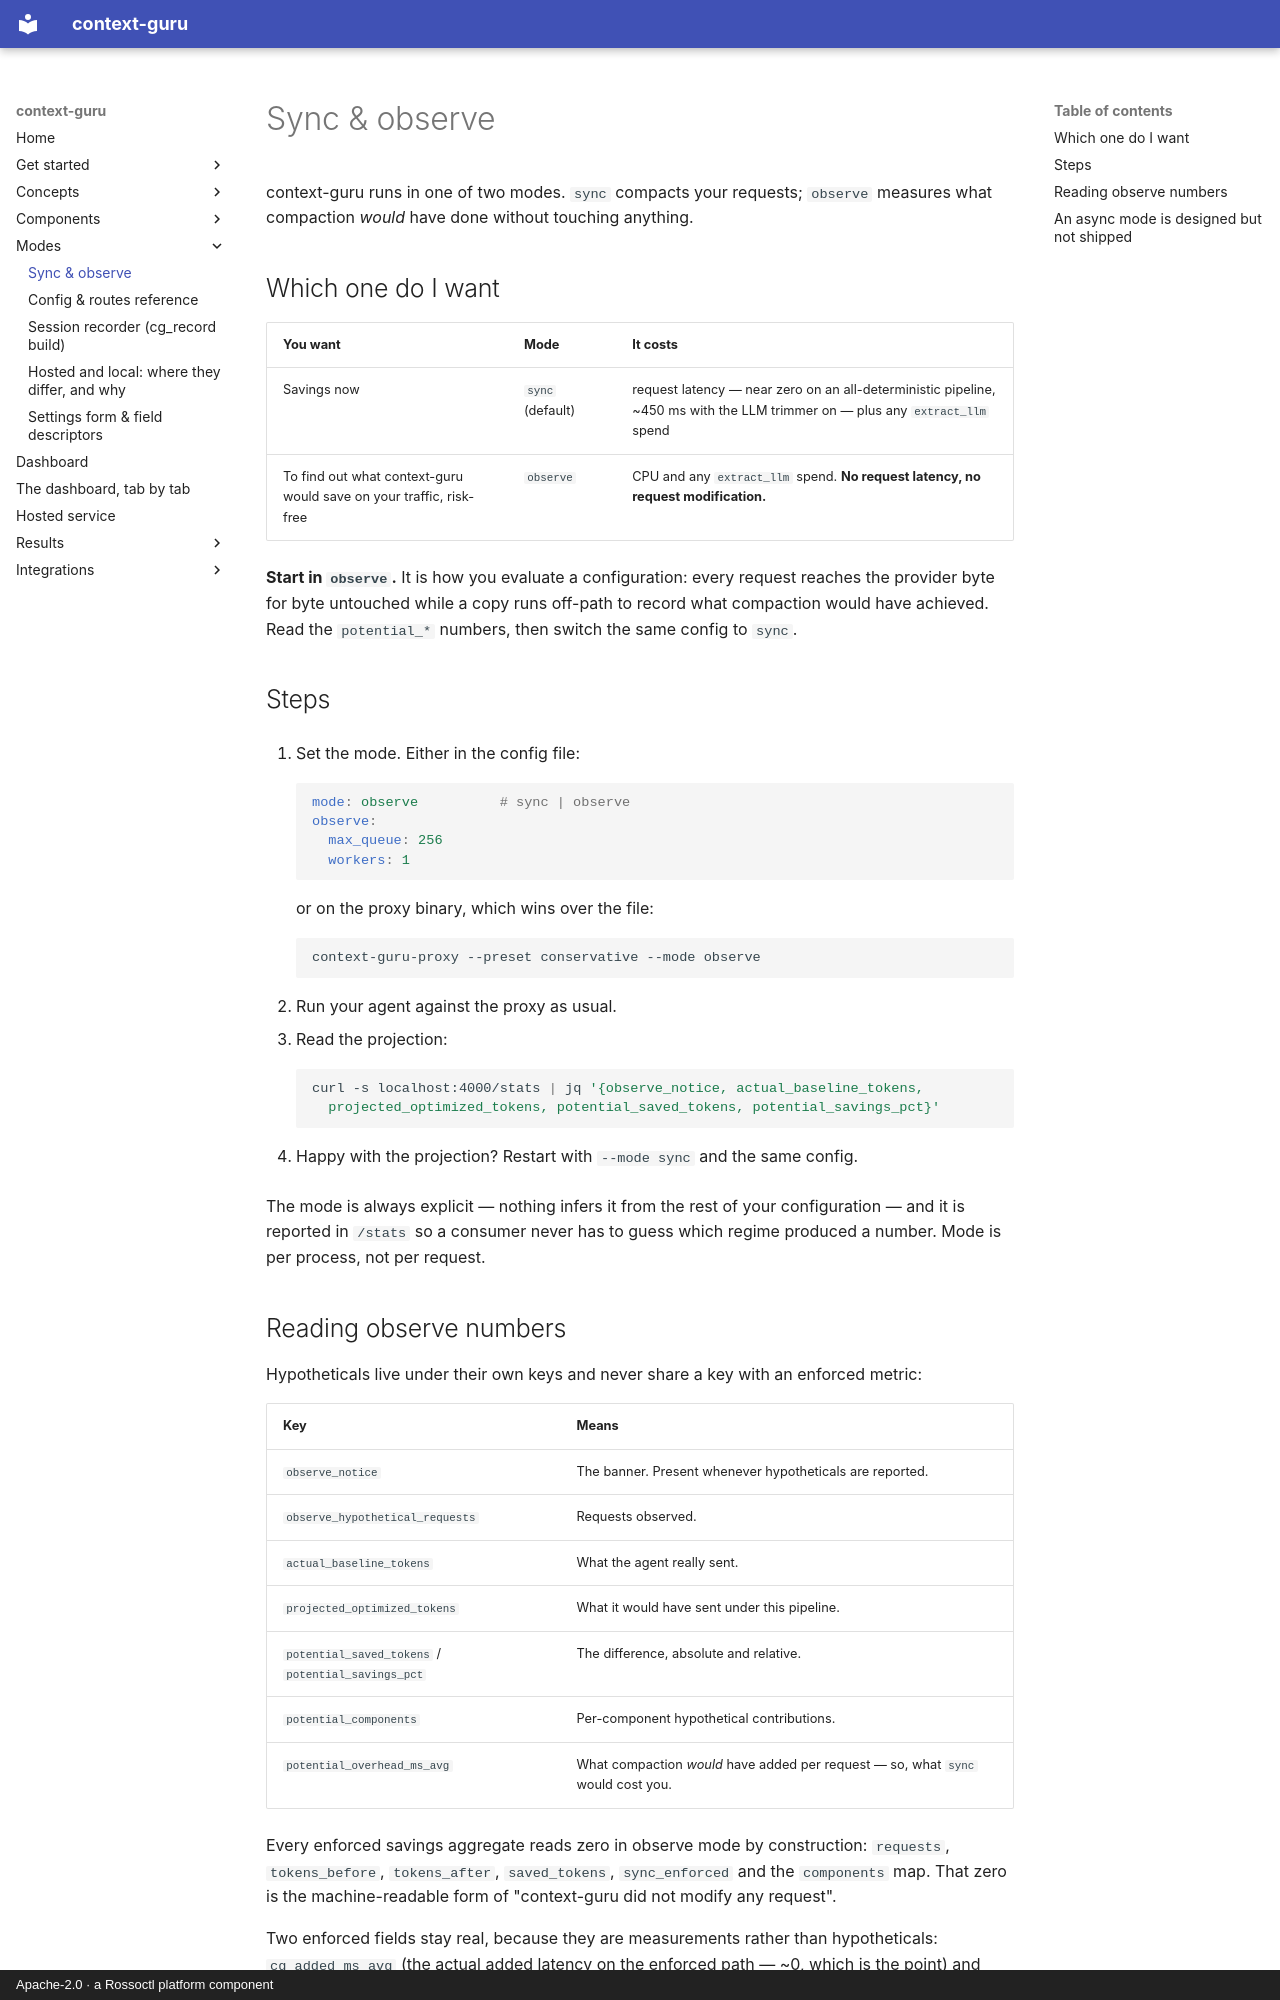

repository: rossoctl/context-guru · page: how-to/operating-modes/index.html · generator: mkdocs · copyright: Apache-2.0 · a Rossoctl platform component

# Sync & observe

context-guru runs in one of two modes. `sync` compacts your requests; `observe` measures
what compaction *would* have done without touching anything.

## Which one do I want

| You want | Mode | It costs |
|---|---|---|
| Savings now | `sync` (default) | request latency — near zero on an all-deterministic pipeline, ~450 ms with the LLM trimmer on — plus any `extract_llm` spend |
| To find out what context-guru would save on your traffic, risk-free | `observe` | CPU and any `extract_llm` spend. **No request latency, no request modification.** |

**Start in `observe`.** It is how you evaluate a configuration: every request reaches the
provider byte for byte untouched while a copy runs off-path to record what compaction would
have achieved. Read the `potential_*` numbers, then switch the same config to `sync`.

## Steps

1. Set the mode. Either in the config file:

    ```yaml
    mode: observe          # sync | observe
    observe:
      max_queue: 256
      workers: 1
    ```

    or on the proxy binary, which wins over the file:

    ```sh
    context-guru-proxy --preset conservative --mode observe
    ```

2. Run your agent against the proxy as usual.

3. Read the projection:

    ```sh
    curl -s localhost:4000/stats | jq '{observe_notice, actual_baseline_tokens,
      projected_optimized_tokens, potential_saved_tokens, potential_savings_pct}'
    ```

4. Happy with the projection? Restart with `--mode sync` and the same config.

The mode is always explicit — nothing infers it from the rest of your configuration — and
it is reported in `/stats` so a consumer never has to guess which regime produced a number.
Mode is per process, not per request.
